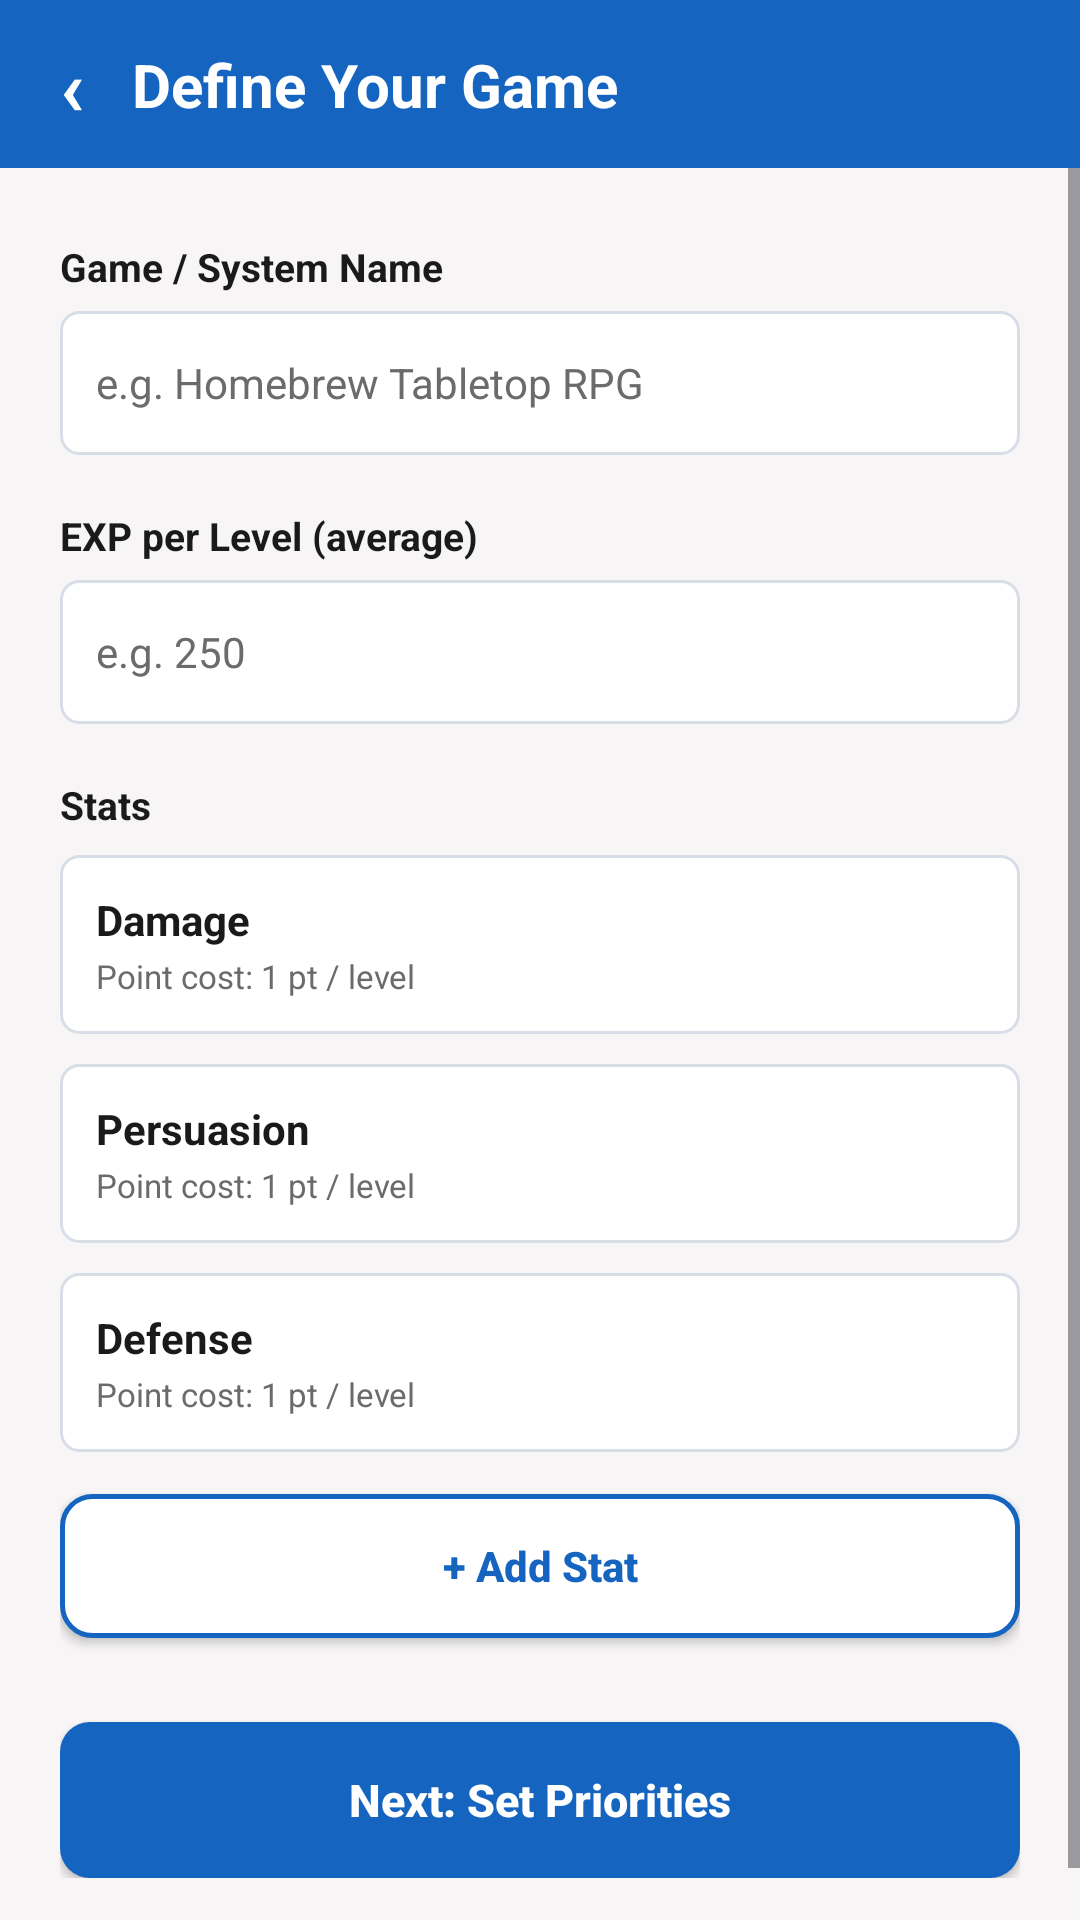

Layout XML and referenced resources for this Android screen:
<!-- AndroidManifest.xml: application theme Theme.LevelPath -->
<!-- res/layout/activity_generic_setup.xml -->
<?xml version="1.0" encoding="utf-8"?>
<androidx.constraintlayout.widget.ConstraintLayout xmlns:android="http://schemas.android.com/apk/res/android"
    xmlns:app="http://schemas.android.com/apk/res-auto"
    xmlns:tools="http://schemas.android.com/tools"
    android:layout_width="match_parent"
    android:layout_height="match_parent"
    android:background="@color/lp_background"
    tools:context=".GenericSetupActivity">

    
    <View
        android:id="@+id/app_bar_bg"
        android:layout_width="0dp"
        android:layout_height="56dp"
        android:background="@color/lp_primary"
        app:layout_constraintTop_toTopOf="parent"
        app:layout_constraintStart_toStartOf="parent"
        app:layout_constraintEnd_toEndOf="parent" />

    <TextView
        android:id="@+id/btn_back"
        android:layout_width="wrap_content"
        android:layout_height="wrap_content"
        android:layout_marginStart="12dp"
        android:padding="8dp"
        android:text="&#8249;"
        android:textColor="@color/white"
        android:textSize="26sp"
        android:textStyle="bold"
        app:layout_constraintBottom_toBottomOf="@id/app_bar_bg"
        app:layout_constraintStart_toStartOf="parent"
        app:layout_constraintTop_toTopOf="@id/app_bar_bg" />

    <TextView
        android:id="@+id/app_bar_title"
        android:layout_width="wrap_content"
        android:layout_height="wrap_content"
        android:layout_marginStart="8dp"
        android:text="@string/generic_screen_title"
        android:textColor="@color/white"
        android:textSize="20sp"
        android:textStyle="bold"
        app:layout_constraintBottom_toBottomOf="@id/app_bar_bg"
        app:layout_constraintStart_toEndOf="@id/btn_back"
        app:layout_constraintTop_toTopOf="@id/app_bar_bg" />

    
    <ScrollView
        android:layout_width="0dp"
        android:layout_height="0dp"
        app:layout_constraintBottom_toBottomOf="parent"
        app:layout_constraintEnd_toEndOf="parent"
        app:layout_constraintStart_toStartOf="parent"
        app:layout_constraintTop_toBottomOf="@id/app_bar_bg">

        <LinearLayout
            android:layout_width="match_parent"
            android:layout_height="wrap_content"
            android:orientation="vertical"
            android:paddingStart="20dp"
            android:paddingTop="24dp"
            android:paddingEnd="20dp"
            android:paddingBottom="32dp">

            <TextView
                android:layout_width="match_parent"
                android:layout_height="wrap_content"
                android:text="@string/label_game_system_name"
                android:textColor="@color/lp_text_primary"
                android:textSize="13sp"
                android:textStyle="bold" />

            <EditText
                android:id="@+id/input_game_name"
                android:layout_width="match_parent"
                android:layout_height="48dp"
                android:layout_marginTop="6dp"
                android:layout_marginBottom="18dp"
                android:background="@drawable/bg_card_row"
                android:hint="@string/hint_game_system_name"
                android:inputType="text"
                android:paddingStart="12dp"
                android:paddingEnd="12dp"
                android:textColor="@color/lp_text_primary"
                android:textColorHint="@color/lp_text_secondary"
                android:textSize="14sp" />

            <TextView
                android:layout_width="match_parent"
                android:layout_height="wrap_content"
                android:text="@string/label_exp_per_level"
                android:textColor="@color/lp_text_primary"
                android:textSize="13sp"
                android:textStyle="bold" />

            <EditText
                android:id="@+id/input_exp_per_level"
                android:layout_width="match_parent"
                android:layout_height="48dp"
                android:layout_marginTop="6dp"
                android:layout_marginBottom="18dp"
                android:background="@drawable/bg_card_row"
                android:hint="@string/hint_exp_per_level"
                android:inputType="number"
                android:paddingStart="12dp"
                android:paddingEnd="12dp"
                android:textColor="@color/lp_text_primary"
                android:textColorHint="@color/lp_text_secondary"
                android:textSize="14sp" />

            <TextView
                android:layout_width="match_parent"
                android:layout_height="wrap_content"
                android:layout_marginBottom="8dp"
                android:text="@string/label_stats"
                android:textColor="@color/lp_text_primary"
                android:textSize="13sp"
                android:textStyle="bold" />

            
            <LinearLayout
                android:id="@+id/container_stats"
                android:layout_width="match_parent"
                android:layout_height="wrap_content"
                android:orientation="vertical">

                <LinearLayout
                    android:id="@+id/row_stat_damage"
                    android:layout_width="match_parent"
                    android:layout_height="wrap_content"
                    android:layout_marginBottom="10dp"
                    android:background="@drawable/bg_card_row"
                    android:orientation="vertical"
                    android:padding="12dp">

                    <TextView
                        android:layout_width="wrap_content"
                        android:layout_height="wrap_content"
                        android:text="@string/stat_damage_name"
                        android:textColor="@color/lp_text_primary"
                        android:textSize="14sp"
                        android:textStyle="bold" />

                    <TextView
                        android:layout_width="wrap_content"
                        android:layout_height="wrap_content"
                        android:layout_marginTop="2dp"
                        android:text="@string/stat_point_cost"
                        android:textColor="@color/lp_text_secondary"
                        android:textSize="11sp" />
                </LinearLayout>

                <LinearLayout
                    android:id="@+id/row_stat_persuasion"
                    android:layout_width="match_parent"
                    android:layout_height="wrap_content"
                    android:layout_marginBottom="10dp"
                    android:background="@drawable/bg_card_row"
                    android:orientation="vertical"
                    android:padding="12dp">

                    <TextView
                        android:layout_width="wrap_content"
                        android:layout_height="wrap_content"
                        android:text="@string/stat_persuasion_name"
                        android:textColor="@color/lp_text_primary"
                        android:textSize="14sp"
                        android:textStyle="bold" />

                    <TextView
                        android:layout_width="wrap_content"
                        android:layout_height="wrap_content"
                        android:layout_marginTop="2dp"
                        android:text="@string/stat_point_cost"
                        android:textColor="@color/lp_text_secondary"
                        android:textSize="11sp" />
                </LinearLayout>

                <LinearLayout
                    android:id="@+id/row_stat_defense"
                    android:layout_width="match_parent"
                    android:layout_height="wrap_content"
                    android:background="@drawable/bg_card_row"
                    android:orientation="vertical"
                    android:padding="12dp">

                    <TextView
                        android:layout_width="wrap_content"
                        android:layout_height="wrap_content"
                        android:text="@string/stat_defense_name"
                        android:textColor="@color/lp_text_primary"
                        android:textSize="14sp"
                        android:textStyle="bold" />

                    <TextView
                        android:layout_width="wrap_content"
                        android:layout_height="wrap_content"
                        android:layout_marginTop="2dp"
                        android:text="@string/stat_point_cost"
                        android:textColor="@color/lp_text_secondary"
                        android:textSize="11sp" />
                </LinearLayout>

            </LinearLayout>

            <androidx.appcompat.widget.AppCompatButton
                android:id="@+id/btn_add_stat"
                android:layout_width="match_parent"
                android:layout_height="48dp"
                android:layout_marginTop="14dp"
                android:layout_marginBottom="28dp"
                android:background="@drawable/bg_button_outline"
                android:backgroundTint="@null"
                android:elevation="0dp"
                android:text="@string/btn_add_stat"
                android:textAllCaps="false"
                android:textColor="@color/lp_primary"
                android:textSize="14sp"
                android:textStyle="bold" />

            <androidx.appcompat.widget.AppCompatButton
                android:id="@+id/btn_next_priorities"
                android:layout_width="match_parent"
                android:layout_height="52dp"
                android:background="@drawable/bg_button_filled"
                android:backgroundTint="@null"
                android:elevation="0dp"
                android:text="@string/btn_next_priorities"
                android:textAllCaps="false"
                android:textColor="@color/white"
                android:textSize="15sp"
                android:textStyle="bold" />

        </LinearLayout>
    </ScrollView>

</androidx.constraintlayout.widget.ConstraintLayout>
<!-- resources referenced by this layout -->
<resources>
  <color name="lp_background">#F7F5F5</color>
  <color name="lp_primary">#1565C0</color>
  <color name="lp_text_primary">#1A1A1A</color>
  <color name="lp_text_secondary">#6B6B6B</color>
  <color name="white">#FFFFFFFF</color>
  <!-- drawable bg_button_filled (drawable) -->
  <?xml version="1.0" encoding="utf-8"?>
  <shape xmlns:android="http://schemas.android.com/apk/res/android"
      android:shape="rectangle">
      <solid android:color="@color/lp_primary" />
      <corners android:radius="10dp" />
  </shape>
  <!-- drawable bg_button_outline (drawable) -->
  <?xml version="1.0" encoding="utf-8"?>
  <shape xmlns:android="http://schemas.android.com/apk/res/android"
      android:shape="rectangle">
      <solid android:color="@color/lp_surface" />
      <stroke
          android:width="1.5dp"
          android:color="@color/lp_primary" />
      <corners android:radius="10dp" />
  </shape>
  <!-- drawable bg_card_row (drawable) -->
  <?xml version="1.0" encoding="utf-8"?>
  <shape xmlns:android="http://schemas.android.com/apk/res/android"
      android:shape="rectangle">
      <solid android:color="@color/lp_surface" />
      <stroke
          android:width="1dp"
          android:color="@color/lp_border" />
      <corners android:radius="6dp" />
  </shape>
  <string name="btn_add_stat">+ Add Stat</string>
  <string name="btn_next_priorities">Next: Set Priorities</string>
  <string name="generic_screen_title">Define Your Game</string>
  <string name="hint_exp_per_level">e.g. 250</string>
  <string name="hint_game_system_name">e.g. Homebrew Tabletop RPG</string>
  <string name="label_exp_per_level">EXP per Level (average)</string>
  <string name="label_game_system_name">Game / System Name</string>
  <string name="label_stats">Stats</string>
  <string name="stat_damage_name">Damage</string>
  <string name="stat_defense_name">Defense</string>
  <string name="stat_persuasion_name">Persuasion</string>
  <string name="stat_point_cost">Point cost: 1 pt / level</string>
  <style name="Theme.LevelPath" parent="Theme.Material3.DayNight.NoActionBar">
          <item name="colorPrimary">@color/lp_primary</item>
          <item name="colorOnPrimary">@color/white</item>
          <item name="colorSecondary">@color/lp_primary</item>
          <item name="colorOnSecondary">@color/white</item>
          <item name="colorSurface">@color/lp_surface</item>
          <item name="colorOnSurface">@color/lp_text_primary</item>
          <item name="android:colorBackground">@color/lp_background</item>
          <item name="android:statusBarColor">@color/lp_status_bar</item>
          <item name="android:navigationBarColor">@color/lp_background</item>
          <item name="android:windowLightStatusBar">false</item>
      </style>
  <color name="lp_surface">#FFFFFF</color>
  <color name="lp_border">#D8DEE8</color>
  <color name="lp_status_bar">#0D3B78</color>
</resources>
